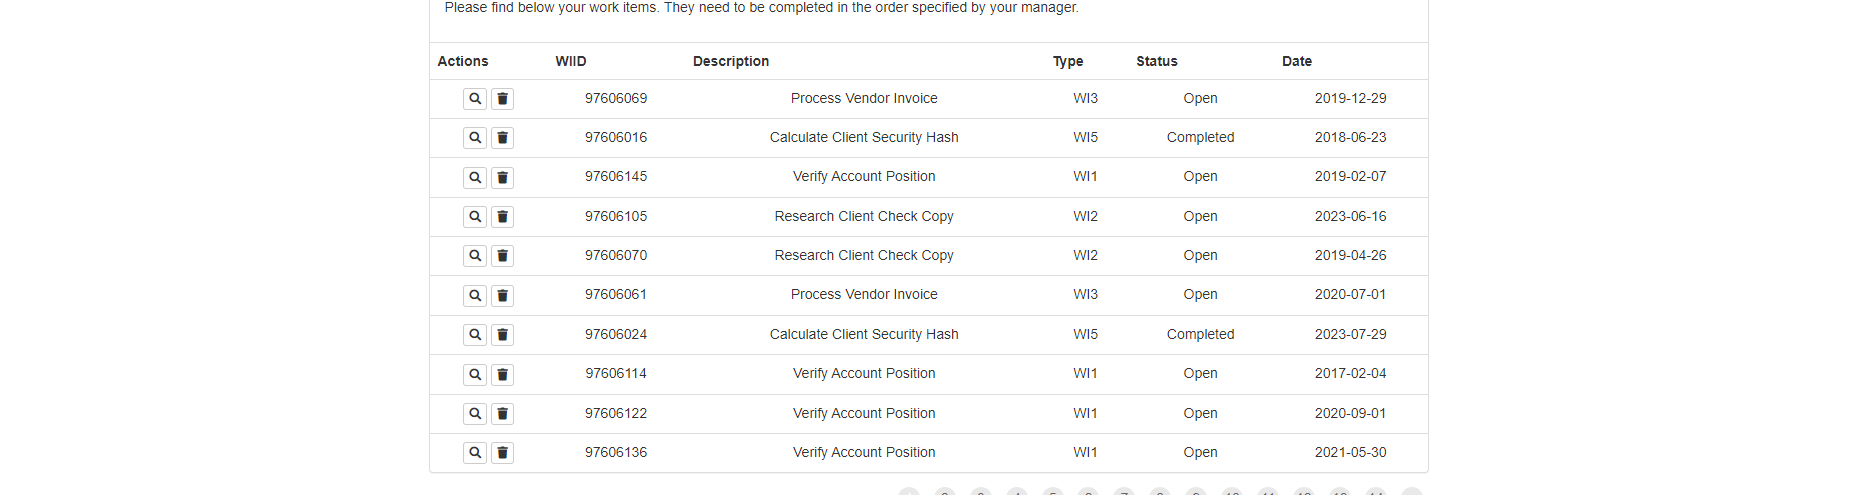
Task: Robotic Enterprise Framework assignment 2
Workflow: ExtractWorkItemsTable

Step 1: get-text from the table in window 'ACME System 1 - Work Items' (chrome.exe)
